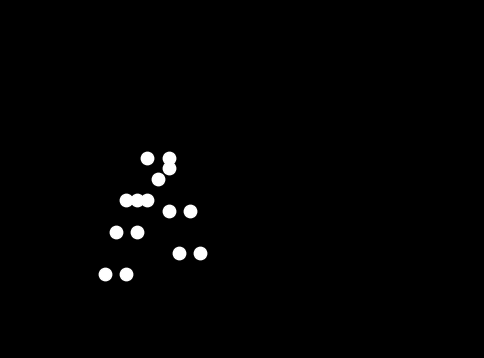

The script that saved this image:

import numpy as np
import matplotlib.pyplot as plt
import matplotlib.animation as animation

# This program creates a point-light animation of a sad man with heavy weight
# performing a forward roll.

# The 15 points represent the major joints of a human figure.
# The order is:
# 0: Head
# 1: Sternum (between shoulders)
# 2: Pelvis (center of hips)
# 3, 4: Left/Right Shoulder
# 5, 6: Left/Right Elbow
# 7, 8: Left/Right Wrist
# 9, 10: Left/Right Hip
# 11, 12: Left/Right Knee
# 13, 14: Left/Right Ankle

# Keyframes define the pose of the figure at critical moments in the animation.
# Each keyframe is a list of 15 points, and each point is an [x, y] coordinate.
keyframes = [
    # KF 0: Start in a deep, slumped crouch on the left.
    [[-0.7, 0.1], [-0.8, 0.0], [-1.0, -0.2], [-0.9, 0.2], [-0.7, 0.2], [-0.7, -0.3], [-0.5, -0.3], [-0.6, -0.7], [-0.4, -0.7], [-1.1, -0.2], [-0.9, -0.2], [-1.2, -0.5], [-1.0, -0.5], [-1.3, -0.9], [-1.1, -0.9]],
    
    # KF 1: Tuck and push off the ground. Hips rise as the body prepares to roll.
    [[-0.9, -0.3], [-0.9, -0.1], [-1.0, 0.3], [-1.0, 0.0], [-0.8, 0.0], [-0.9, -0.5], [-0.7, -0.5], [-0.8, -0.9], [-0.6, -0.9], [-1.1, 0.3], [-0.9, 0.3], [-1.2, 0.1], [-1.0, 0.1], [-1.4, -0.2], [-1.2, -0.2]],
    
    # KF 2: Mid-roll, body is a ball, upside down on the shoulders/back.
    [[0.0, -1.0], [0.0, -0.7], [0.0, 0.6], [-0.1, -0.8], [0.1, -0.8], [-0.2, -0.5], [0.2, -0.5], [-0.3, -0.3], [0.3, -0.3], [-0.1, 0.6], [0.1, 0.6], [-0.1, 0.2], [0.1, 0.2], [-0.2, -0.1], [0.2, -0.1]],
    
    # KF 3: Roll completes, feet land, body uncurls into a crouch.
    [[0.6, 0.3], [0.6, 0.0], [0.6, -0.4], [0.5, 0.1], [0.7, 0.1], [0.8, -0.1], [1.0, -0.1], [1.0, -0.3], [1.2, -0.3], [0.5, -0.4], [0.7, -0.4], [0.6, -0.5], [0.8, -0.5], [0.7, -0.9], [0.9, -0.9]],
    
    # KF 4: A brief, struggling attempt to rise, showing the effort/weight.
    [[0.7, 0.6], [0.7, 0.3], [0.7, -0.1], [0.6, 0.4], [0.8, 0.4], [0.7, 0.1], [0.9, 0.1], [0.8, -0.2], [1.0, -0.2], [0.6, -0.1], [0.8, -0.1], [0.7, -0.4], [0.9, -0.4], [0.7, -0.9], [0.9, -0.9]],
    
    # KF 5: Slumps back down into a final, tired crouch on the right.
    [[1.0, 0.3], [1.0, 0.1], [1.0, -0.3], [0.9, 0.2], [1.1, 0.2], [0.8, -0.2], [1.2, -0.2], [0.7, -0.6], [1.3, -0.6], [0.9, -0.3], [1.1, -0.3], [0.8, -0.5], [1.0, -0.5], [0.9, -0.9], [1.1, -0.9]],
    
    # KF 6: A copy of the final keyframe to create a pause at the end.
    [[1.0, 0.3], [1.0, 0.1], [1.0, -0.3], [0.9, 0.2], [1.1, 0.2], [0.8, -0.2], [1.2, -0.2], [0.7, -0.6], [1.3, -0.6], [0.9, -0.3], [1.1, -0.3], [0.8, -0.5], [1.0, -0.5], [0.9, -0.9], [1.1, -0.9]]
]

keyframes = np.array(keyframes)
N_POINTS = keyframes.shape[1]

# Define the transitions between keyframes and the number of animation frames for each.
# This controls the pacing of the movement to appear slow and labored.
transitions = [
    (0, 1, 25),  # Crouch to Tuck
    (1, 2, 30),  # The main roll
    (2, 3, 30),  # Landing
    (3, 4, 20),  # Struggling up
    (4, 5, 25),  # Slumping back down
    (5, 6, 20),  # Pause at the end
]

# Generate all intermediate frames using linear interpolation for smooth motion.
all_frames_list = []
for start_kf_idx, end_kf_idx, num_frames in transitions:
    start_frame = keyframes[start_kf_idx]
    end_frame = keyframes[end_kf_idx]
    
    # Create the frames for this specific transition
    transition_frames = np.zeros((num_frames, N_POINTS, 2))
    for p in range(N_POINTS):
        transition_frames[:, p, 0] = np.linspace(start_frame[p, 0], end_frame[p, 0], num_frames)
        transition_frames[:, p, 1] = np.linspace(start_frame[p, 1], end_frame[p, 1], num_frames)
    all_frames_list.append(transition_frames)

# Combine all transitions into a single sequence of frames.
all_frames = np.concatenate(all_frames_list, axis=0)
TOTAL_FRAMES = all_frames.shape[0]

# Set up the plot for the animation.
fig, ax = plt.subplots(figsize=(6, 6))
ax.set_facecolor('black')
fig.set_facecolor('black')

# Set plot limits to ensure the entire animation is visible without rescaling.
ax.set_xlim(-2.2, 2.2)
ax.set_ylim(-1.6, 1.6)
ax.set_aspect('equal', adjustable='box')

# Hide the axes' ticks, labels, and spines for a clean look.
ax.set_xticks([])
ax.set_yticks([])
for spine in ax.spines.values():
    spine.set_visible(False)

# Create the initial scatter plot object with the first frame's data.
scatter = ax.scatter(all_frames[0, :, 0], all_frames[0, :, 1], c='white', s=80)

# The update function is called for each frame of the animation.
def update(frame):
    # Update the positions of the 15 points.
    scatter.set_offsets(all_frames[frame])
    return scatter,

# Create the animation using FuncAnimation.
# interval: delay between frames in milliseconds.
# blit=True optimizes rendering by only redrawing the parts that have changed.
# repeat=True makes the animation loop.
ani = animation.FuncAnimation(fig, update, frames=TOTAL_FRAMES, interval=40, blit=True, repeat=True)

# Display the animation.
plt.show()
